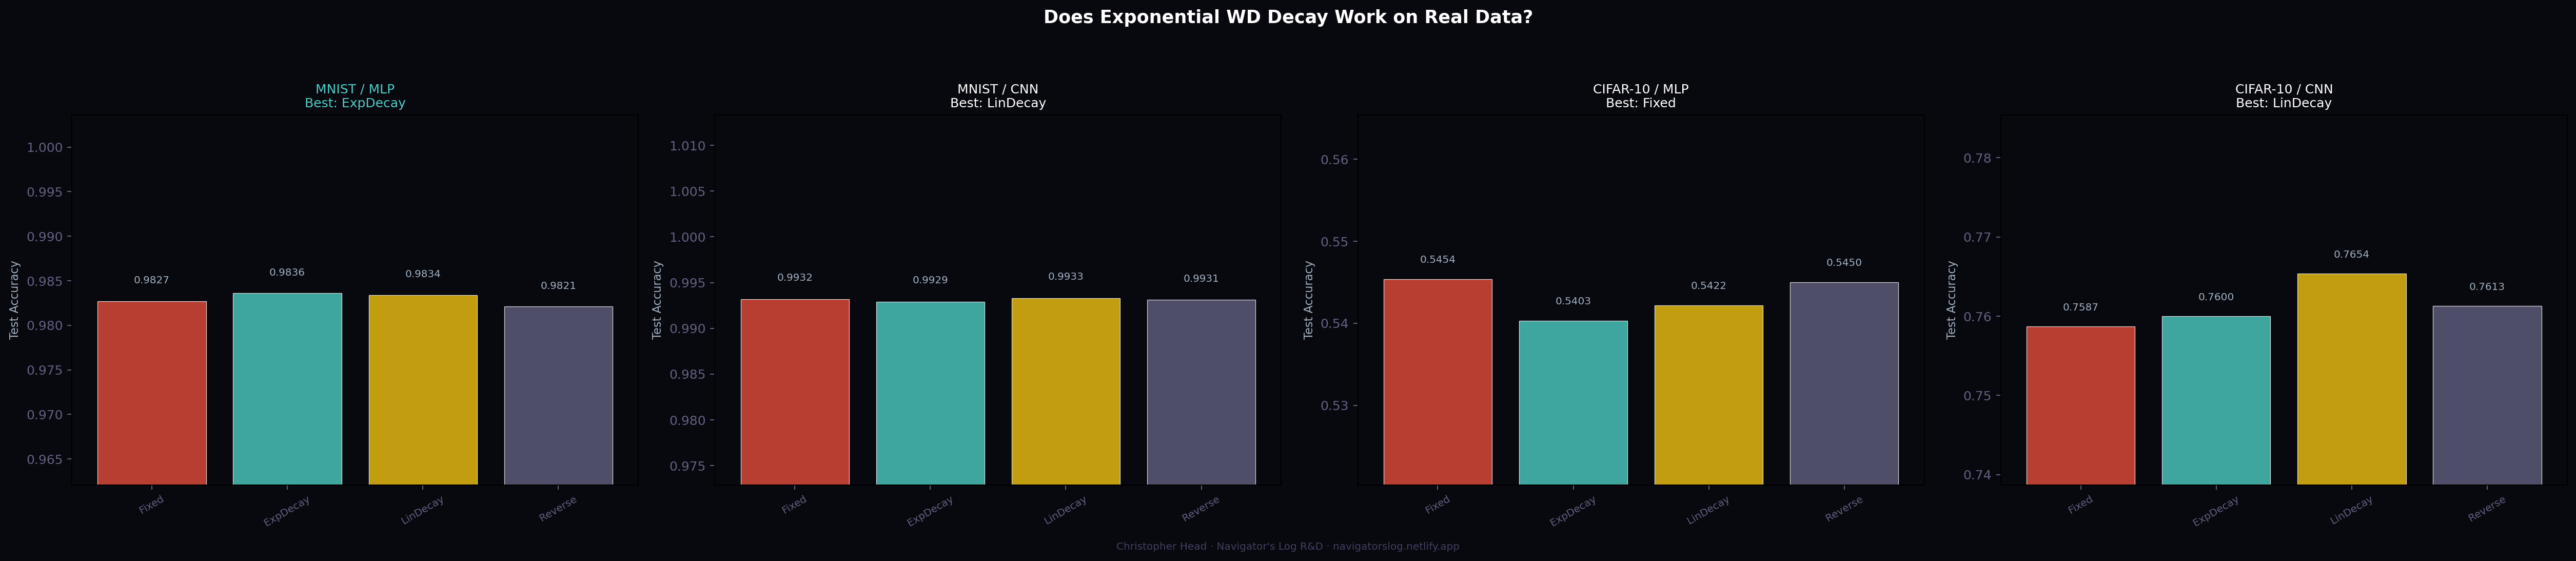

Generate this figure with Python:
#!/usr/bin/env python3
"""
TDF REAL DATA TEST: Does Exponential WD Decay Work on Real Datasets?
======================================================================
Navigator's Log R&D | March 2026

The simple rule test showed exponential WD decay (halving WD at each
layer) beats fixed WD, grid search, AND SurfaceGate on synthetic
manifolds. But does it work on REAL data?

Tests on MNIST and CIFAR-10 with both MLP and simple CNN architectures.
If it works here, the finding generalizes and the one-line code change
is immediately adoptable.

Requirements: pip install torch torchvision numpy matplotlib
Runtime: ~20-40 minutes on Surface Pro 7
"""

import numpy as np
import torch
import torch.nn as nn
import torch.optim as optim
from torch.utils.data import DataLoader
import torchvision
import torchvision.transforms as transforms
import time
import json
import warnings
warnings.filterwarnings('ignore')

OUTPUT_DIR = "."
torch.manual_seed(42)
np.random.seed(42)

# ================================================================
# MODELS
# ================================================================
class MLP(nn.Module):
    """Simple MLP — same family as our synthetic tests."""
    def __init__(self, input_dim, hidden_dims, n_classes):
        super().__init__()
        self.layers = nn.ModuleList()
        prev = input_dim
        for h in hidden_dims:
            self.layers.append(nn.Linear(prev, h))
            prev = h
        self.output = nn.Linear(prev, n_classes)
    
    def forward(self, x):
        x = x.view(x.size(0), -1)
        for layer in self.layers:
            x = torch.relu(layer(x))
        return self.output(x)

class SimpleCNN(nn.Module):
    """Simple CNN — tests whether the finding extends beyond MLPs."""
    def __init__(self, n_channels, n_classes):
        super().__init__()
        self.conv_layers = nn.ModuleList([
            nn.Conv2d(n_channels, 32, 3, padding=1),
            nn.Conv2d(32, 64, 3, padding=1),
            nn.Conv2d(64, 64, 3, padding=1),
        ])
        self.pool = nn.MaxPool2d(2, 2)
        # After 3 pools on 32x32: 4x4x64 = 1024 (CIFAR)
        # After 3 pools on 28x28: 3x3x64 = 576 (MNIST)
        self.fc_layers = nn.ModuleList([
            nn.Linear(64 * 4 * 4, 128),  # adjusted per dataset below
            nn.Linear(128, 64),
        ])
        self.output = nn.Linear(64, n_classes)
        self._fc_input_size = None
    
    def forward(self, x):
        for conv in self.conv_layers:
            x = self.pool(torch.relu(conv(x)))
        x = x.view(x.size(0), -1)
        if self._fc_input_size is None:
            self._fc_input_size = x.size(1)
            self.fc_layers[0] = nn.Linear(self._fc_input_size, 128).to(x.device)
        for fc in self.fc_layers:
            x = torch.relu(fc(x))
        return self.output(x)

# ================================================================
# TRAINING FUNCTION WITH PER-LAYER WD
# ================================================================
def train_model(model, train_loader, test_loader, layer_wds, epochs=30, lr=1e-3):
    """
    Train with per-layer weight decay.
    layer_wds: dict mapping parameter group index to WD value.
    """
    # Build parameter groups
    param_groups = []
    
    # Collect all named layers that have weight parameters
    layers_with_params = []
    for name, module in model.named_modules():
        if isinstance(module, (nn.Linear, nn.Conv2d)):
            layers_with_params.append((name, module))
    
    for i, (name, module) in enumerate(layers_with_params):
        wd = layer_wds.get(i, layer_wds.get('default', 1e-4))
        param_groups.append({
            'params': module.parameters(),
            'weight_decay': wd,
            'lr': lr,
        })
    
    optimizer = optim.Adam(param_groups)
    criterion = nn.CrossEntropyLoss()
    
    best_test_acc = 0
    for epoch in range(epochs):
        model.train()
        for batch_x, batch_y in train_loader:
            optimizer.zero_grad()
            loss = criterion(model(batch_x), batch_y)
            loss.backward()
            optimizer.step()
        
        # Test accuracy
        model.eval()
        correct, total = 0, 0
        with torch.no_grad():
            for batch_x, batch_y in test_loader:
                pred = model(batch_x).argmax(dim=1)
                correct += (pred == batch_y).sum().item()
                total += len(batch_y)
        test_acc = correct / total
        if test_acc > best_test_acc:
            best_test_acc = test_acc
    
    return best_test_acc

# ================================================================
# WD SCHEDULE GENERATORS
# ================================================================
def make_fixed_wds(base_wd, n_layers):
    return {i: base_wd for i in range(n_layers)}

def make_exp_decay_wds(base_wd, n_layers):
    return {i: base_wd * (0.5 ** i) for i in range(n_layers)}

def make_linear_decay_wds(base_wd, n_layers):
    return {i: base_wd * (1.0 - i * 0.8 / max(1, n_layers - 1)) for i in range(n_layers)}

def make_reverse_wds(base_wd, n_layers):
    return {i: base_wd * (0.2 + i * 0.8 / max(1, n_layers - 1)) for i in range(n_layers)}

# ================================================================
# MAIN EXPERIMENT
# ================================================================
def main():
    start = time.time()
    
    print("=" * 70)
    print("  REAL DATA TEST: Does Exponential WD Decay Work on Real Datasets?")
    print("=" * 70)
    
    EPOCHS_MLP = 30
    EPOCHS_CNN = 20
    BATCH_SIZE = 128
    BASE_WDS = [1e-5, 1e-4, 1e-3, 0.01, 0.1]
    
    # Load datasets
    print("\n  Loading datasets...")
    
    transform_mnist = transforms.Compose([
        transforms.ToTensor(),
        transforms.Normalize((0.1307,), (0.3081,))
    ])
    
    transform_cifar = transforms.Compose([
        transforms.ToTensor(),
        transforms.Normalize((0.4914, 0.4822, 0.4465), (0.2470, 0.2435, 0.2616))
    ])
    
    datasets = {}
    
    try:
        mnist_train = torchvision.datasets.MNIST(root='./data', train=True, download=True, transform=transform_mnist)
        mnist_test = torchvision.datasets.MNIST(root='./data', train=False, download=True, transform=transform_mnist)
        datasets['MNIST'] = {
            'train': DataLoader(mnist_train, batch_size=BATCH_SIZE, shuffle=True),
            'test': DataLoader(mnist_test, batch_size=BATCH_SIZE),
            'input_dim': 784, 'n_channels': 1, 'n_classes': 10,
            'img_size': 28,
        }
        print(f"    MNIST: {len(mnist_train)} train, {len(mnist_test)} test")
    except Exception as e:
        print(f"    MNIST failed: {e}")
    
    try:
        cifar_train = torchvision.datasets.CIFAR10(root='./data', train=True, download=True, transform=transform_cifar)
        cifar_test = torchvision.datasets.CIFAR10(root='./data', train=False, download=True, transform=transform_cifar)
        datasets['CIFAR-10'] = {
            'train': DataLoader(cifar_train, batch_size=BATCH_SIZE, shuffle=True),
            'test': DataLoader(cifar_test, batch_size=BATCH_SIZE),
            'input_dim': 3072, 'n_channels': 3, 'n_classes': 10,
            'img_size': 32,
        }
        print(f"    CIFAR-10: {len(cifar_train)} train, {len(cifar_test)} test")
    except Exception as e:
        print(f"    CIFAR-10 failed: {e}")
    
    if not datasets:
        print("  No datasets available. Exiting.")
        return
    
    all_results = {}
    
    for ds_name, ds in datasets.items():
        print(f"\n{'='*70}")
        print(f"  DATASET: {ds_name}")
        print(f"{'='*70}")
        
        all_results[ds_name] = {}
        
        # ============================================================
        # TEST 1: MLP
        # ============================================================
        hidden_dims = [256, 128, 64, 32]
        n_layers = len(hidden_dims) + 1  # hidden + output
        
        print(f"\n  MODEL: MLP {hidden_dims}")
        print(f"  {'Schedule':<15s} {'Base WD':>10s} {'Test Acc':>10s}")
        print(f"  {'-'*15} {'-'*10} {'-'*10}")
        
        mlp_results = {}
        schedules = {
            'Fixed': make_fixed_wds,
            'ExpDecay': make_exp_decay_wds,
            'LinDecay': make_linear_decay_wds,
            'Reverse': make_reverse_wds,
        }
        
        for sched_name, sched_fn in schedules.items():
            best_acc = 0
            best_bwd = 0
            for bwd in BASE_WDS:
                model = MLP(ds['input_dim'], hidden_dims, ds['n_classes'])
                layer_wds = sched_fn(bwd, n_layers)
                acc = train_model(model, ds['train'], ds['test'], layer_wds, 
                                 epochs=EPOCHS_MLP)
                if acc > best_acc:
                    best_acc = acc
                    best_bwd = bwd
            
            mlp_results[sched_name] = {'acc': best_acc, 'best_bwd': best_bwd}
            print(f"  {sched_name:<15s} {best_bwd:>10.1e} {best_acc:>10.4f}")
        
        # Oracle: best single fixed WD from full grid
        oracle_acc = mlp_results['Fixed']['acc']
        
        all_results[ds_name]['MLP'] = mlp_results
        
        # Summary
        print(f"\n  MLP Summary:")
        best_sched = max(mlp_results, key=lambda k: mlp_results[k]['acc'])
        for name in ['Fixed', 'ExpDecay', 'LinDecay', 'Reverse']:
            acc = mlp_results[name]['acc']
            delta = acc - mlp_results['Fixed']['acc']
            marker = " ← BEST" if name == best_sched else ""
            print(f"    {name:<15s}: {acc:.4f} ({delta:+.4f} vs Fixed){marker}")
        
        # ============================================================
        # TEST 2: CNN (if applicable)
        # ============================================================
        if ds['img_size'] >= 28:
            print(f"\n  MODEL: SimpleCNN (3 conv + 2 fc)")
            print(f"  {'Schedule':<15s} {'Base WD':>10s} {'Test Acc':>10s}")
            print(f"  {'-'*15} {'-'*10} {'-'*10}")
            
            cnn_results = {}
            n_cnn_layers = 6  # 3 conv + 2 fc + 1 output
            
            for sched_name, sched_fn in schedules.items():
                best_acc = 0
                best_bwd = 0
                for bwd in BASE_WDS:
                    model = SimpleCNN(ds['n_channels'], ds['n_classes'])
                    # Do a dummy forward pass to initialize fc layer size
                    dummy = torch.randn(1, ds['n_channels'], ds['img_size'], ds['img_size'])
                    model(dummy)
                    
                    layer_wds = sched_fn(bwd, n_cnn_layers)
                    acc = train_model(model, ds['train'], ds['test'], layer_wds,
                                    epochs=EPOCHS_CNN)
                    if acc > best_acc:
                        best_acc = acc
                        best_bwd = bwd
                
                cnn_results[sched_name] = {'acc': best_acc, 'best_bwd': best_bwd}
                print(f"  {sched_name:<15s} {best_bwd:>10.1e} {best_acc:>10.4f}")
            
            all_results[ds_name]['CNN'] = cnn_results
            
            # Summary
            print(f"\n  CNN Summary:")
            best_sched_cnn = max(cnn_results, key=lambda k: cnn_results[k]['acc'])
            for name in ['Fixed', 'ExpDecay', 'LinDecay', 'Reverse']:
                acc = cnn_results[name]['acc']
                delta = acc - cnn_results['Fixed']['acc']
                marker = " ← BEST" if name == best_sched_cnn else ""
                print(f"    {name:<15s}: {acc:.4f} ({delta:+.4f} vs Fixed){marker}")
    
    # ================================================================
    # OVERALL VERDICT
    # ================================================================
    total_time = time.time() - start
    
    print(f"\n{'='*70}")
    print(f"  OVERALL VERDICT")
    print(f"  Runtime: {total_time/60:.1f} minutes")
    print(f"{'='*70}")
    
    exp_wins = 0
    total_tests = 0
    
    for ds_name, ds_results in all_results.items():
        for model_name, model_results in ds_results.items():
            total_tests += 1
            exp_acc = model_results.get('ExpDecay', {}).get('acc', 0)
            fixed_acc = model_results.get('Fixed', {}).get('acc', 0)
            rev_acc = model_results.get('Reverse', {}).get('acc', 0)
            
            exp_beats_fixed = exp_acc > fixed_acc + 0.001
            rev_loses = rev_acc < fixed_acc - 0.001
            
            if exp_beats_fixed:
                exp_wins += 1
            
            print(f"\n  {ds_name} / {model_name}:")
            print(f"    Fixed:    {fixed_acc:.4f}")
            print(f"    ExpDecay: {exp_acc:.4f} ({'✓ BEATS' if exp_beats_fixed else '~ ties'} fixed)")
            print(f"    Reverse:  {rev_acc:.4f} ({'✓ LOSES' if rev_loses else '~ ties'} to fixed)")
            print(f"    Direction matters: {'YES' if rev_loses else 'NO'}")
    
    print(f"\n  ExpDecay beats Fixed: {exp_wins}/{total_tests} dataset/model combinations")
    
    if exp_wins == total_tests:
        print(f"\n  ✓✓ CONFIRMED: Exponential WD decay works on ALL real datasets tested.")
        print(f"  The one-line code change generalizes from synthetic to real data.")
    elif exp_wins > 0:
        print(f"\n  ~ PARTIAL: ExpDecay helps on some but not all configurations.")
        print(f"  The finding may be architecture or dataset dependent.")
    else:
        print(f"\n  ✗ NOT CONFIRMED: ExpDecay does not help on real datasets.")
        print(f"  The finding is specific to synthetic manifolds.")
    
    # Save results
    output = {
        'runtime_minutes': total_time / 60,
        'results': {},
    }
    for ds_name, ds_results in all_results.items():
        output['results'][ds_name] = {}
        for model_name, model_results in ds_results.items():
            output['results'][ds_name][model_name] = {
                name: {'acc': float(r['acc']), 'best_bwd': float(r['best_bwd'])}
                for name, r in model_results.items()
            }
    
    with open(f'{OUTPUT_DIR}/tdf_real_data_results.json', 'w') as f:
        json.dump(output, f, indent=2)
    print(f"\n  Results saved to tdf_real_data_results.json")
    
    # ================================================================
    # VISUALIZATION
    # ================================================================
    try:
        import matplotlib
        matplotlib.use('Agg')
        import matplotlib.pyplot as plt
        
        n_plots = sum(len(v) for v in all_results.values())
        fig, axes = plt.subplots(1, max(n_plots, 2), figsize=(7*max(n_plots,2), 6))
        if n_plots == 1:
            axes = [axes]
        fig.suptitle("Does Exponential WD Decay Work on Real Data?",
                     fontsize=14, fontweight='bold', y=0.98, color='white')
        fig.patch.set_facecolor('#08080f')
        
        colors = {'Fixed': '#e74c3c', 'ExpDecay': '#4ecdc4', 
                  'LinDecay': '#f1c40f', 'Reverse': '#606080'}
        
        plot_idx = 0
        for ds_name, ds_results in all_results.items():
            for model_name, model_results in ds_results.items():
                ax = axes[plot_idx] if n_plots > 1 else axes[0]
                names = list(model_results.keys())
                accs = [model_results[n]['acc'] for n in names]
                cols = [colors.get(n, '#aaa') for n in names]
                
                bars = ax.bar(range(len(names)), accs, color=cols,
                             edgecolor='white', linewidth=0.5, alpha=0.8)
                for i, a in enumerate(accs):
                    ax.text(i, a + 0.002, f'{a:.4f}', ha='center', fontsize=8, color='#a0b0c0')
                
                ax.set_xticks(range(len(names)))
                ax.set_xticklabels(names, fontsize=8, color='#a0b0c0', rotation=30)
                ax.set_ylabel('Test Accuracy', fontsize=9, color='#a0b0c0')
                
                best = max(names, key=lambda n: model_results[n]['acc'])
                ax.set_title(f'{ds_name} / {model_name}\nBest: {best}',
                            fontsize=10, color='#4ecdc4' if best == 'ExpDecay' else 'white')
                ax.set_ylim(min(accs) - 0.02, max(accs) + 0.02)
                ax.set_facecolor('#08080f'); ax.tick_params(colors='#606080')
                plot_idx += 1
        
        plt.tight_layout(rect=[0, 0.02, 1, 0.93])
        fig.text(0.5, 0.005, "Christopher Head · Navigator's Log R&D · navigatorslog.netlify.app",
                 ha='center', fontsize=8, color='#404060')
        plt.savefig(f'{OUTPUT_DIR}/tdf_real_data_test.png', dpi=180,
                    bbox_inches='tight', facecolor='#08080f')
        plt.close()
        print(f"  Visualization saved to tdf_real_data_test.png")
    except Exception as e:
        print(f"  Visualization error: {e}")
    
    print(f"\n  Total runtime: {total_time/60:.1f} minutes")
    print("  Done.")

if __name__ == '__main__':
    main()
